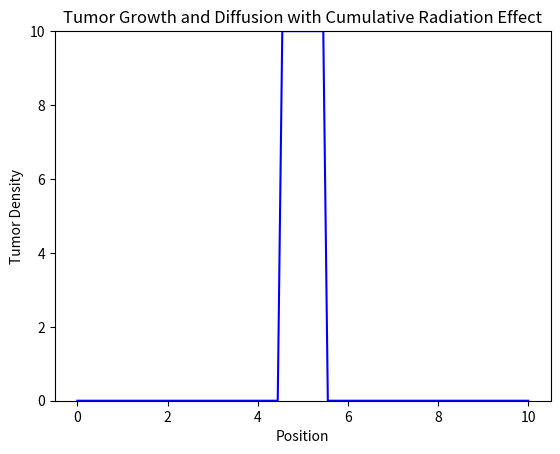

Write the Python code that produced this figure.
#Radiation_therapy

import numpy as np
from scipy.integrate import solve_ivp
import matplotlib.pyplot as plt
import matplotlib.animation as animation

# parameters for the logistic growth and diffusion
r = 0.1  # Initial growth rate
K = 100  # Carrying capacity
D = 0.01  # Diffusion coefficient
radiation_effect = 0.02  # Decrease in growth rate per radiation session

# Spatial domain parameters
L = 10  # Length of the domain
N = 100  # Number of points in the domain
dx = L / N  # Spatial step size
x = np.linspace(0, L, N)

# Logistic growth function
def logistic_growth(P, r, K):
    return r * P * (1 - P / K)

# Reaction-diffusion model with radiation effect
def reaction_diffusion_radiation(t, P):
    global r  # global growth rate variable
    # Apply radiation at specific intervals (for example, every 10 time units)
    if int(t) % 10 == 0 and r > 0:
        r -= radiation_effect  # reduce growth rate due to radiation
    dPdt = np.zeros_like(P)
    # Diffusion term
    dPdt[1:-1] = D * (P[2:] - 2 * P[1:-1] + P[:-2]) / dx**2
    # Logistic growth term
    dPdt[1:-1] += logistic_growth(P[1:-1], r, K)
    return dPdt

# Initial condition (small tumor at the center)
P0 = np.zeros(N)
P0[N//2 - 5:N//2 + 5] = 10

# Time points
t_span = (0, 50)
t = np.linspace(t_span[0], t_span[1], 200)

# Solve the PDE with radiation effect
sol = solve_ivp(reaction_diffusion_radiation, t_span, P0, t_eval=t)

# Animation setup
fig, ax = plt.subplots()
line, = ax.plot(x, sol.y[:, 0], color='blue')
ax.set_ylim(0, np.max(sol.y))

def animate(i):
    line.set_ydata(sol.y[:, i])  # Update the data
    return line,

ani = animation.FuncAnimation(fig, animate, frames=len(t), interval=50)

plt.xlabel('Position')
plt.ylabel('Tumor Density')
plt.title('Tumor Growth and Diffusion with Cumulative Radiation Effect')
plt.show()

